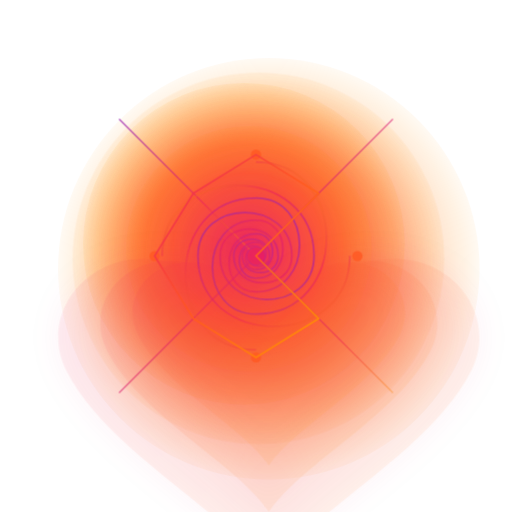
t = 0.00 s
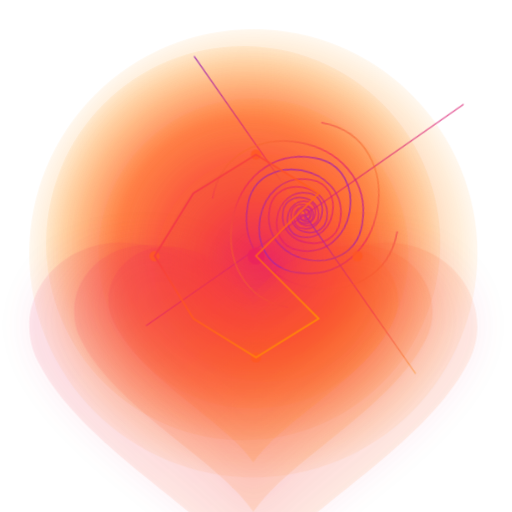
t = 1.67 s
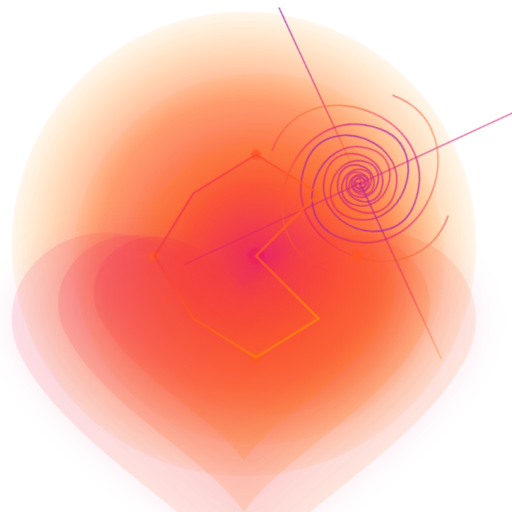
t = 3.33 s
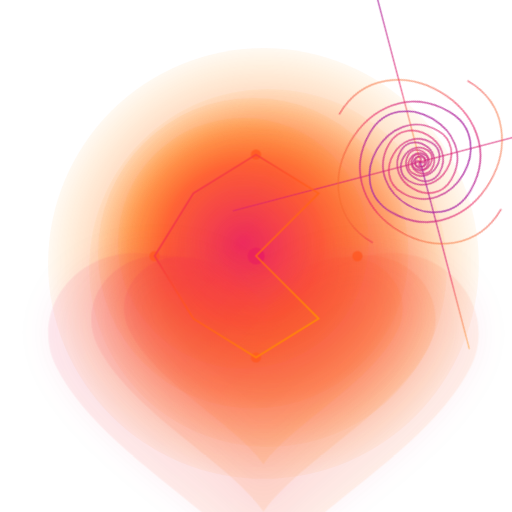
t = 5.00 s
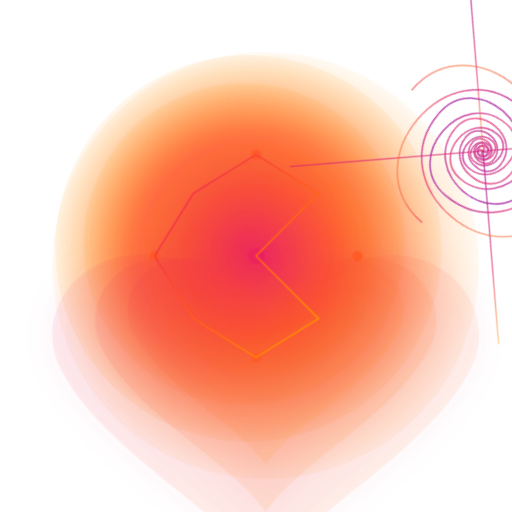
t = 6.67 s
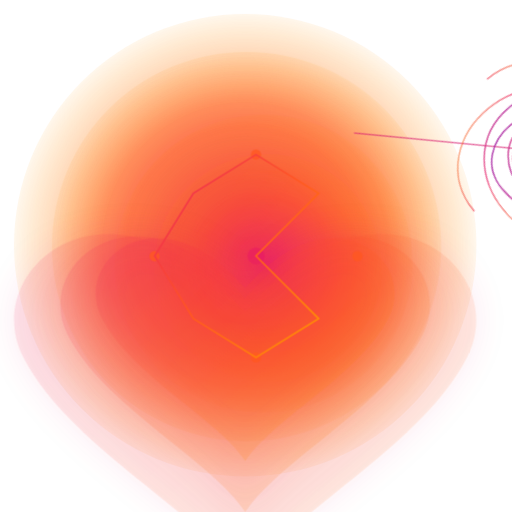
t = 8.33 s

The animated SVG that drew these frames (rendered in a browser with its animation timeline set to each time). Animation: 2 CSS @keyframes rules; frames cover the first 8.33 s, repeats indefinitely.

<?xml version="1.0" encoding="UTF-8"?>
<svg width="300" height="300" viewBox="0 0 300 300" xmlns="http://www.w3.org/2000/svg">
  <style>
    @keyframes pulse {
      0% { opacity: 0.5; transform: scale(0.95); }
      50% { opacity: 0.8; transform: scale(1.05); }
      100% { opacity: 0.5; transform: scale(0.95); }
    }
    @keyframes rotate {
      0% { transform: rotate(0deg); }
      100% { transform: rotate(360deg); }
    }
    .heart-glow {
      filter: drop-shadow(0 0 10px rgba(233, 30, 99, 0.8));
    }
    .heart-pulse {
      opacity: 0.5;
      transform-origin: center;
      animation: pulse 5.94s infinite ease-in-out;
    }
    .heart-field-rotation {
      transform-origin: center;
      animation: rotate 59.4s infinite linear;
    }
    .torus-path {
      fill: none;
      stroke-linecap: round;
    }
  </style>
  
  <defs>
    <linearGradient id="heartGradient" x1="0%" y1="0%" x2="100%" y2="100%">
      <stop offset="0%" stop-color="#E91E63" />
      <stop offset="50%" stop-color="#FF5722" />
      <stop offset="100%" stop-color="#FF9800" />
    </linearGradient>
    
    <radialGradient id="torusGradient" cx="50%" cy="50%" r="50%" fx="50%" fy="50%">
      <stop offset="0%" stop-color="#E91E63" stop-opacity="0.9" />
      <stop offset="61.8%" stop-color="#FF5722" stop-opacity="0.7" />
      <stop offset="100%" stop-color="#FF9800" stop-opacity="0.1" />
    </radialGradient>
    
    <linearGradient id="phiLineGradient" x1="0%" y1="0%" x2="100%" y2="100%">
      <stop offset="0%" stop-color="#9C27B0" stop-opacity="0.8" />
      <stop offset="61.8%" stop-color="#E91E63" stop-opacity="0.6" />
      <stop offset="100%" stop-color="#FF9800" stop-opacity="0.4" />
    </linearGradient>
    
    <!-- Heart shape for the Heart Field resonance -->
    <path id="heartPath" d="M 0,15 C 30,-20 60,5 50,25 C 40,45 10,60 0,75 C -10,60 -40,45 -50,25 C -60,5 -30,-20 0,15" />
    
    <!-- Golden spiral based on Fibonacci/Phi ratio -->
    <path id="phiSpiral" d="M 0,0 
        C 0,3 3,3 3,0 
        C 3,-5 -5,-5 -5,0 
        C -5,8 8,8 8,0 
        C 8,-13 -13,-13 -13,0 
        C -13,21 21,21 21,0 
        C 21,-34 -34,-34 -34,0 
        C -34,55 55,55 55,0" />
  </defs>
  
  <!-- Heart Field Pattern (594 Hz - φ²) -->
  <g transform="translate(150, 150)">
    <!-- Background toroidal field -->
    <circle cx="0" cy="0" r="130" fill="url(#torusGradient)" opacity="0.3" class="heart-pulse" />
    <circle cx="0" cy="0" r="110" fill="url(#torusGradient)" opacity="0.2" class="heart-pulse" style="animation-delay: -1.318s" />
    <circle cx="0" cy="0" r="90" fill="url(#torusGradient)" opacity="0.2" class="heart-pulse" style="animation-delay: -2.618s" />
    <circle cx="0" cy="0" r="70" fill="url(#torusGradient)" opacity="0.2" class="heart-pulse" style="animation-delay: -3.944s" />
    
    <!-- Phi-harmonic grid pattern - rotating field -->
    <g class="heart-field-rotation">
      <!-- Golden ratio grid lines -->
      <path class="torus-path" d="M -130,0 L 130,0" stroke="url(#phiLineGradient)" stroke-width="0.5" />
      <path class="torus-path" d="M 0,-130 L 0,130" stroke="url(#phiLineGradient)" stroke-width="0.5" />
      
      <!-- Phi-based circular segments -->
      <path class="torus-path" d="M 0,0 L 80,80" stroke="url(#phiLineGradient)" stroke-width="0.8" />
      <path class="torus-path" d="M 0,0 L -80,80" stroke="url(#phiLineGradient)" stroke-width="0.8" />
      <path class="torus-path" d="M 0,0 L 80,-80" stroke="url(#phiLineGradient)" stroke-width="0.8" />
      <path class="torus-path" d="M 0,0 L -80,-80" stroke="url(#phiLineGradient)" stroke-width="0.8" />
      
      <!-- Phi spirals in different orientations -->
      <use href="#phiSpiral" transform="rotate(0)" stroke="url(#phiLineGradient)" stroke-width="1" fill="none" />
      <use href="#phiSpiral" transform="rotate(90)" stroke="url(#phiLineGradient)" stroke-width="1" fill="none" />
      <use href="#phiSpiral" transform="rotate(180)" stroke="url(#phiLineGradient)" stroke-width="1" fill="none" />
      <use href="#phiSpiral" transform="rotate(270)" stroke="url(#phiLineGradient)" stroke-width="1" fill="none" />
    </g>
    
    <!-- Heart Field resonance - centered heart -->
    <g class="heart-glow heart-pulse">
      <use href="#heartPath" transform="scale(2.5)" fill="url(#heartGradient)" fill-opacity="0.15" />
      <use href="#heartPath" transform="scale(2.0)" fill="url(#heartGradient)" fill-opacity="0.2" />
      <use href="#heartPath" transform="scale(1.618)" fill="url(#heartGradient)" fill-opacity="0.25" />
    </g>
    
    <!-- Phi harmonic nodes at key points -->
    <circle cx="0" cy="0" r="5" fill="#E91E63" opacity="0.9" />
    <circle cx="59.4" cy="0" r="3" fill="#FF5722" opacity="0.8" />
    <circle cx="-59.4" cy="0" r="3" fill="#FF5722" opacity="0.8" />
    <circle cx="0" cy="59.4" r="3" fill="#FF5722" opacity="0.8" />
    <circle cx="0" cy="-59.4" r="3" fill="#FF5722" opacity="0.8" />
    
    <!-- Cymatic frequency pattern at φ² (594 Hz) -->
    <path d="M 0,0 
      L 36.7,36.7 
      L 0,59.4 
      L -36.7,36.7 
      L -59.4,0 
      L -36.7,-36.7 
      L 0,-59.4 
      L 36.7,-36.7 
      Z" 
      stroke="url(#heartGradient)" 
      stroke-width="1" 
      fill="url(#heartGradient)" 
      fill-opacity="0.1" />
  </g>
</svg>
